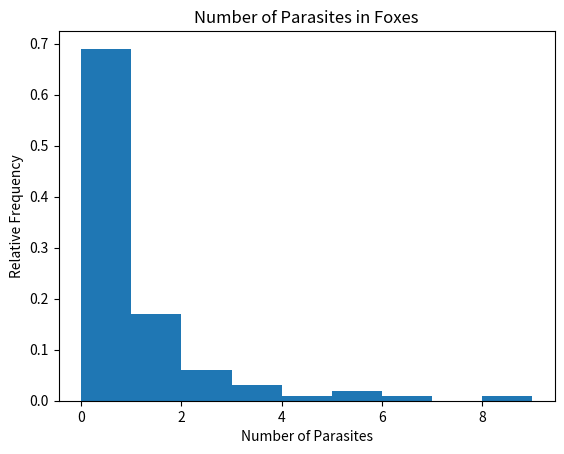

Write the Python code that produced this figure.
#! /usr/bin/env python3


import numpy as np
import matplotlib.pyplot as plt


# WMS Ex. 1.37 (a) - Relative frequency histogram representing
# number of foxes with certain parasites.


# Input fox-parasite datat to vector
fp = [0] * 69
fp += [1] * 17
fp += [2] * 6
fp += [3] * 3
fp += [4]
fp += [5] * 2
fp += [6]
fp += [8]


# Create the histogram.
fig, ax = plt.subplots()
ax.hist(fp, bins=range(10), weights=np.zeros_like(fp) + 1./len(fp))
ax.set_title("Number of Parasites in Foxes")
ax.set_xlabel("Number of Parasites")
ax.set_ylabel("Relative Frequency")


# Save figure and show.
plt.show()
fig.savefig("ex1_25_b.pdf", dpi=300, format='pdf')